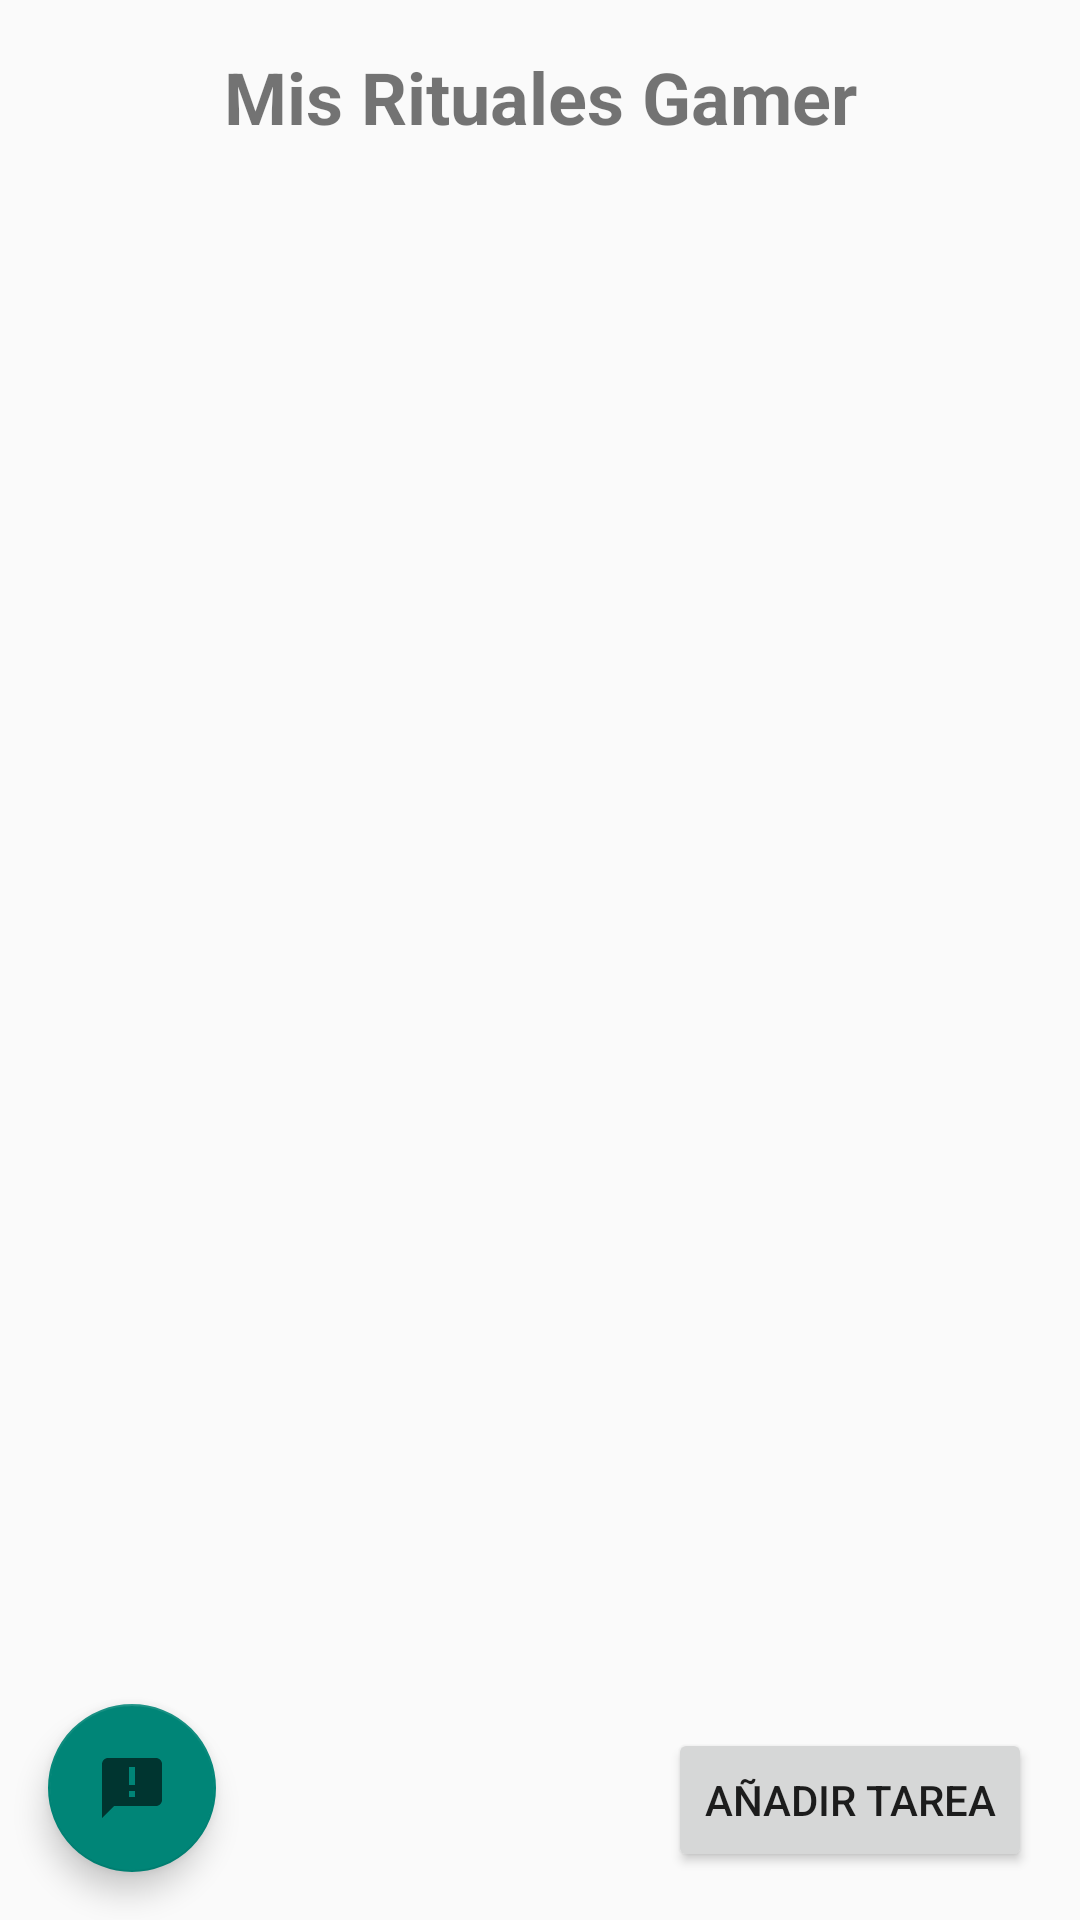

Android layout source for this screen:
<!-- AndroidManifest.xml: application theme Theme.GamerDoritoRituals -->
<!-- res/layout/activity_main.xml -->
<?xml version="1.0" encoding="utf-8"?>
<androidx.constraintlayout.widget.ConstraintLayout xmlns:android="http://schemas.android.com/apk/res/android"
    xmlns:app="http://schemas.android.com/apk/res-auto"
    xmlns:tools="http://schemas.android.com/tools"
    android:id="@+id/main"
    android:layout_width="match_parent"
    android:layout_height="match_parent"
    tools:context=".MainActivity">

    
    <TextView
        android:id="@+id/tvTitle"
        android:layout_width="wrap_content"
        android:layout_height="wrap_content"
        android:text="Mis Rituales Gamer"
        android:textSize="24sp"
        android:textStyle="bold"
        android:layout_margin="16dp"
        app:layout_constraintTop_toTopOf="parent"
        app:layout_constraintStart_toStartOf="parent"
        app:layout_constraintEnd_toEndOf="parent" />

    

    
    <ListView
        android:id="@+id/lvTasks"
        android:layout_width="0dp"
        android:layout_height="0dp"
        app:layout_constraintBottom_toTopOf="@id/btnAddTask"
        app:layout_constraintEnd_toEndOf="parent"
        app:layout_constraintHorizontal_bias="0.0"
        app:layout_constraintStart_toStartOf="parent"
        app:layout_constraintTop_toBottomOf="@id/tvTitle"
        app:layout_constraintVertical_bias="0.0" />

    <Button
        android:id="@+id/btnAddTask"
        android:layout_width="wrap_content"
        android:layout_height="wrap_content"
        android:text="Añadir Tarea"
        app:layout_constraintBottom_toBottomOf="parent"
        app:layout_constraintEnd_toEndOf="parent"
        android:layout_margin="16dp" />


    <com.google.android.material.floatingactionbutton.FloatingActionButton
        android:id="@+id/fabVote"
        android:layout_width="wrap_content"
        android:layout_height="wrap_content"
        android:layout_margin="16dp"
        android:contentDescription="Concurso"
        android:src="@drawable/ic_contest"
        app:layout_constraintBottom_toBottomOf="parent"
        app:layout_constraintStart_toStartOf="parent" />



</androidx.constraintlayout.widget.ConstraintLayout>
<!-- resources referenced by this layout -->
<resources>
  <!-- drawable ic_contest (drawable) -->
  <vector xmlns:android="http://schemas.android.com/apk/res/android" android:alpha="0.6" android:autoMirrored="true" android:height="24dp" android:tint="#000000" android:viewportHeight="24" android:viewportWidth="24" android:width="24dp">
        
      <path android:fillColor="@android:color/white" android:pathData="M20,2L4,2c-1.1,0 -1.99,0.9 -1.99,2L2,22l4,-4h14c1.1,0 2,-0.9 2,-2L22,4c0,-1.1 -0.9,-2 -2,-2zM13,11h-2L11,5h2v6zM13,15h-2v-2h2v2z"/>
      
  </vector>
  <style name="Theme.GamerDoritoRituals" parent="Base.Theme.GamerDoritoRituals" />
  <style name="Base.Theme.GamerDoritoRituals" parent="Theme.AppCompat.Light.DarkActionBar">
          
          <item name="colorPrimary">@color/orange</item>
          <item name="colorPrimaryVariant">@color/dark_orange</item> 
          <item name="colorOnPrimary">@android:color/white</item> 
      </style>
  <color name="orange">#FFA500</color>
  <color name="dark_orange">#FF8C00</color>
</resources>
